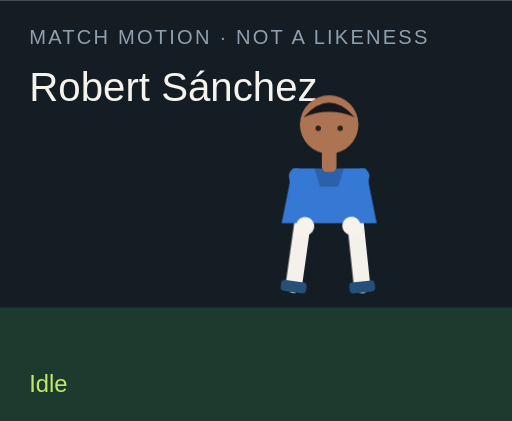
t = 0.00 s
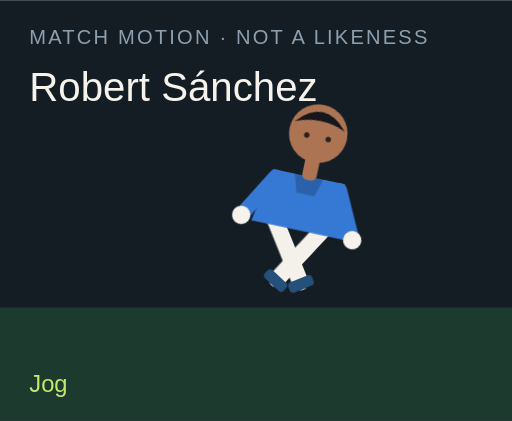
t = 1.50 s
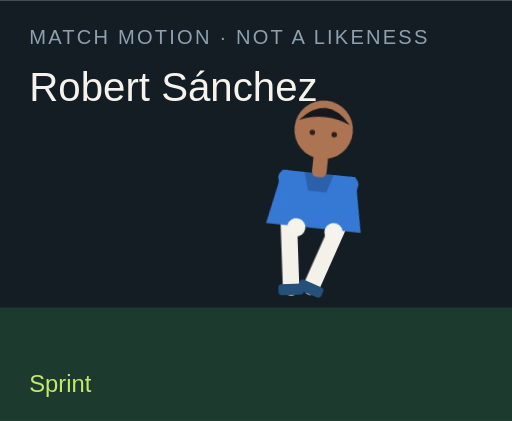
t = 3.00 s
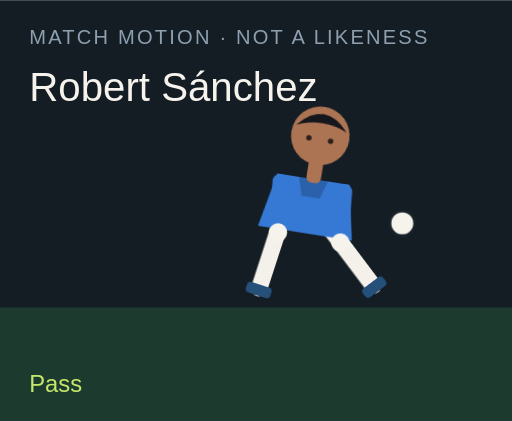
t = 4.50 s
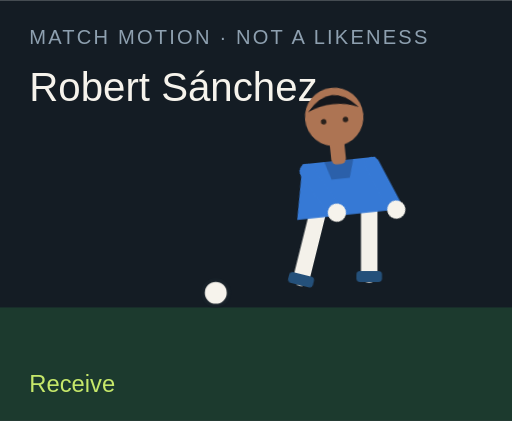
t = 6.00 s
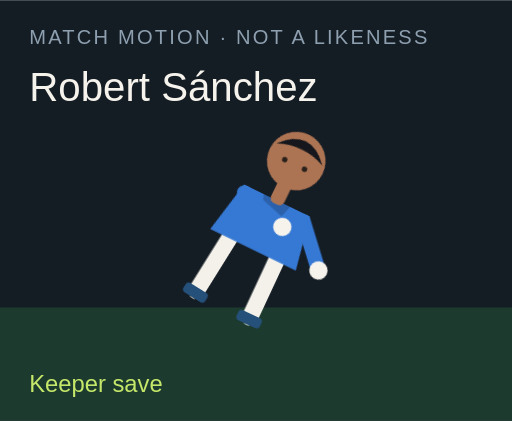
t = 7.50 s

The animated SVG that drew these frames (rendered in a browser with its animation timeline set to each time). Animation: 18 CSS @keyframes rules; one cycle of 9.00 s, repeats indefinitely.

<?xml version="1.0" encoding="UTF-8"?>
<svg xmlns="http://www.w3.org/2000/svg" viewBox="0 0 280 230" role="img">
  <style>@media (prefers-reduced-motion: reduce){animate,animateTransform{display:none}}</style>
  <rect width="280" height="230" fill="#141c24"/>
  <rect y="168" width="280" height="62" fill="#1c3a2e"/>
  <text x="16" y="24" fill="#8ea0b0" font-family="Arial,sans-serif" font-size="11" letter-spacing="1.2">MATCH MOTION · NOT A LIKENESS</text>
  <text x="16" y="55" fill="#f6f3ec" font-family="Impact,sans-serif" font-size="22">Robert Sánchez</text>
  <circle r="7" fill="#f6f3ec" stroke="#172028" stroke-width="2" id="motion-51136" cx="150" cy="160" opacity="0">
    
    
    
  </circle>
  <g transform="translate(132 40)">
    <g id="motion-51158" transform="rotate(0 48 90)">
      
      <g id="motion-51160" transform="translate(0 0)">
        
        <g transform="translate(34 78)"><g id="motion-51162" transform="rotate(8)"><path d="M0 0 V38" stroke="#f4f1ea" stroke-width="9" stroke-linecap="round"/><rect x="-7" y="36" width="14" height="6" rx="2" fill="#24507a"/></g></g>
        <g transform="translate(62 78)"><g id="motion-51164" transform="rotate(-6)"><path d="M0 0 V38" stroke="#f4f1ea" stroke-width="9" stroke-linecap="round"/><rect x="-7" y="36" width="14" height="6" rx="2" fill="#24507a"/></g></g>
        <path d="M28 52 h40 l6 30 H22 Z" fill="#3679d5"/>
        <path d="M40 52 h16 l-3 10 H43 Z" fill="#000" opacity=".2"/>
        <g transform="translate(30 56)"><g id="motion-51166" transform="rotate(-10)"><path d="M0 0 V28" stroke="#3679d5" stroke-width="8" stroke-linecap="round"/><circle cx="0" cy="28" r="5" fill="#f6f3ec"/></g></g>
        <g transform="translate(66 56)"><g id="motion-51168" transform="rotate(12)"><path d="M0 0 V28" stroke="#3679d5" stroke-width="8" stroke-linecap="round"/><circle cx="0" cy="28" r="5" fill="#f6f3ec"/></g></g>
        <rect x="44" y="40" width="8" height="14" rx="3" fill="#ad7453"/>
        <circle cx="48" cy="28" r="16" fill="#ad7453"/>
        <path d="M34 24 Q48 8 62 24 Q48 18 34 24" fill="#15171c"/>
        <circle cx="42" cy="30" r="1.5" fill="#2a211c"/><circle cx="54" cy="30" r="1.5" fill="#2a211c"/>
      </g>
    </g>
  </g>
  <text x="16" y="214" fill="#c6e86a" font-family="Arial,sans-serif" font-size="13" opacity="1" id="motion-51140">Idle</text><text x="16" y="214" fill="#c6e86a" font-family="Arial,sans-serif" font-size="13" opacity="0" id="motion-51142">Jog</text><text x="16" y="214" fill="#c6e86a" font-family="Arial,sans-serif" font-size="13" opacity="0" id="motion-51144">Sprint</text><text x="16" y="214" fill="#c6e86a" font-family="Arial,sans-serif" font-size="13" opacity="0" id="motion-51146">Dribble</text><text x="16" y="214" fill="#c6e86a" font-family="Arial,sans-serif" font-size="13" opacity="0" id="motion-51148">Pass</text><text x="16" y="214" fill="#c6e86a" font-family="Arial,sans-serif" font-size="13" opacity="0" id="motion-51150">Shoot</text><text x="16" y="214" fill="#c6e86a" font-family="Arial,sans-serif" font-size="13" opacity="0" id="motion-51152">Receive</text><text x="16" y="214" fill="#c6e86a" font-family="Arial,sans-serif" font-size="13" opacity="0" id="motion-51154">Keeper save</text><text x="16" y="214" fill="#c6e86a" font-family="Arial,sans-serif" font-size="13" opacity="0" id="motion-51156">Gloves up</text>
<style>@keyframes track-51137{0%{cx:150px}11.1%{cx:156px}22.2%{cx:164px}33.300000000000004%{cx:142px}44.4%{cx:190px}55.60000000000001%{cx:250px}66.7%{cx:118px}77.8%{cx:150px}88.9%{cx:150px}100%{cx:150px}}@keyframes track-51138{0%{cy:160px}11.1%{cy:158px}22.2%{cy:154px}33.300000000000004%{cy:156px}44.4%{cy:148px}55.60000000000001%{cy:96px}66.7%{cy:160px}77.8%{cy:160px}88.9%{cy:160px}100%{cy:160px}}@keyframes track-51139{0%{opacity:0}11.1%{opacity:0}22.2%{opacity:0}33.300000000000004%{opacity:1}44.4%{opacity:1}55.60000000000001%{opacity:1}66.7%{opacity:1}77.8%{opacity:0}88.9%{opacity:0}100%{opacity:0}}@keyframes track-51141{0%{opacity:1}11.1%{opacity:0}22.2%{opacity:0}33.300000000000004%{opacity:0}44.4%{opacity:0}55.60000000000001%{opacity:0}66.7%{opacity:0}77.8%{opacity:0}88.9%{opacity:0}100%{opacity:1}}@keyframes track-51143{0%{opacity:0}11.1%{opacity:1}22.2%{opacity:0}33.300000000000004%{opacity:0}44.4%{opacity:0}55.60000000000001%{opacity:0}66.7%{opacity:0}77.8%{opacity:0}88.9%{opacity:0}100%{opacity:0}}@keyframes track-51145{0%{opacity:0}11.1%{opacity:0}22.2%{opacity:1}33.300000000000004%{opacity:0}44.4%{opacity:0}55.60000000000001%{opacity:0}66.7%{opacity:0}77.8%{opacity:0}88.9%{opacity:0}100%{opacity:0}}@keyframes track-51147{0%{opacity:0}11.1%{opacity:0}22.2%{opacity:0}33.300000000000004%{opacity:1}44.4%{opacity:0}55.60000000000001%{opacity:0}66.7%{opacity:0}77.8%{opacity:0}88.9%{opacity:0}100%{opacity:0}}@keyframes track-51149{0%{opacity:0}11.1%{opacity:0}22.2%{opacity:0}33.300000000000004%{opacity:0}44.4%{opacity:1}55.60000000000001%{opacity:0}66.7%{opacity:0}77.8%{opacity:0}88.9%{opacity:0}100%{opacity:0}}@keyframes track-51151{0%{opacity:0}11.1%{opacity:0}22.2%{opacity:0}33.300000000000004%{opacity:0}44.4%{opacity:0}55.60000000000001%{opacity:1}66.7%{opacity:0}77.8%{opacity:0}88.9%{opacity:0}100%{opacity:0}}@keyframes track-51153{0%{opacity:0}11.1%{opacity:0}22.2%{opacity:0}33.300000000000004%{opacity:0}44.4%{opacity:0}55.60000000000001%{opacity:0}66.7%{opacity:1}77.8%{opacity:0}88.9%{opacity:0}100%{opacity:0}}@keyframes track-51155{0%{opacity:0}11.1%{opacity:0}22.2%{opacity:0}33.300000000000004%{opacity:0}44.4%{opacity:0}55.60000000000001%{opacity:0}66.7%{opacity:0}77.8%{opacity:1}88.9%{opacity:0}100%{opacity:0}}@keyframes track-51157{0%{opacity:0}11.1%{opacity:0}22.2%{opacity:0}33.300000000000004%{opacity:0}44.4%{opacity:0}55.60000000000001%{opacity:0}66.7%{opacity:0}77.8%{opacity:0}88.9%{opacity:1}100%{opacity:0}}@keyframes track-51159{0%{transform:rotate(0deg)}11.1%{transform:rotate(8deg)}22.2%{transform:rotate(16deg)}33.300000000000004%{transform:rotate(6deg)}44.4%{transform:rotate(4deg)}55.60000000000001%{transform:rotate(14deg)}66.7%{transform:rotate(-6deg)}77.8%{transform:rotate(52deg)}88.9%{transform:rotate(0deg)}100%{transform:rotate(0deg)}}@keyframes track-51161{0%{transform:translate(0px,0px)}11.1%{transform:translate(0px,-3px)}22.2%{transform:translate(0px,-6px)}33.300000000000004%{transform:translate(0px,-2px)}44.4%{transform:translate(0px,2px)}55.60000000000001%{transform:translate(0px,-4px)}66.7%{transform:translate(0px,1px)}77.8%{transform:translate(0px,16px)}88.9%{transform:translate(0px,-12px)}100%{transform:translate(0px,0px)}}@keyframes track-51163{0%{transform:rotate(8deg)}11.1%{transform:rotate(-26deg)}22.2%{transform:rotate(-42deg)}33.300000000000004%{transform:rotate(-8deg)}44.4%{transform:rotate(6deg)}55.60000000000001%{transform:rotate(12deg)}66.7%{transform:rotate(20deg)}77.8%{transform:rotate(18deg)}88.9%{transform:rotate(-6deg)}100%{transform:rotate(8deg)}}@keyframes track-51165{0%{transform:rotate(-6deg)}11.1%{transform:rotate(24deg)}22.2%{transform:rotate(38deg)}33.300000000000004%{transform:rotate(18deg)}44.4%{transform:rotate(-38deg)}55.60000000000001%{transform:rotate(-54deg)}66.7%{transform:rotate(6deg)}77.8%{transform:rotate(-8deg)}88.9%{transform:rotate(6deg)}100%{transform:rotate(-6deg)}}@keyframes track-51167{0%{transform:rotate(-10deg)}11.1%{transform:rotate(24deg)}22.2%{transform:rotate(36deg)}33.300000000000004%{transform:rotate(-18deg)}44.4%{transform:rotate(10deg)}55.60000000000001%{transform:rotate(-24deg)}66.7%{transform:rotate(-30deg)}77.8%{transform:rotate(-70deg)}88.9%{transform:rotate(-78deg)}100%{transform:rotate(-10deg)}}@keyframes track-51169{0%{transform:rotate(12deg)}11.1%{transform:rotate(-20deg)}22.2%{transform:rotate(-32deg)}33.300000000000004%{transform:rotate(14deg)}44.4%{transform:rotate(-26deg)}55.60000000000001%{transform:rotate(18deg)}66.7%{transform:rotate(-22deg)}77.8%{transform:rotate(-8deg)}88.9%{transform:rotate(-78deg)}100%{transform:rotate(12deg)}}@media(prefers-reduced-motion:no-preference){#motion-51136{animation:track-51137 9s linear infinite both,track-51138 9s linear infinite both,track-51139 9s steps(1,end) infinite both}#motion-51140{animation:track-51141 9s steps(1,end) infinite both}#motion-51142{animation:track-51143 9s steps(1,end) infinite both}#motion-51144{animation:track-51145 9s steps(1,end) infinite both}#motion-51146{animation:track-51147 9s steps(1,end) infinite both}#motion-51148{animation:track-51149 9s steps(1,end) infinite both}#motion-51150{animation:track-51151 9s steps(1,end) infinite both}#motion-51152{animation:track-51153 9s steps(1,end) infinite both}#motion-51154{animation:track-51155 9s steps(1,end) infinite both}#motion-51156{animation:track-51157 9s steps(1,end) infinite both}#motion-51158{animation:track-51159 9s linear infinite both}#motion-51160{animation:track-51161 9s linear infinite both}#motion-51162{animation:track-51163 9s linear infinite both}#motion-51164{animation:track-51165 9s linear infinite both}#motion-51166{animation:track-51167 9s linear infinite both}#motion-51168{animation:track-51169 9s linear infinite both}}</style></svg>
